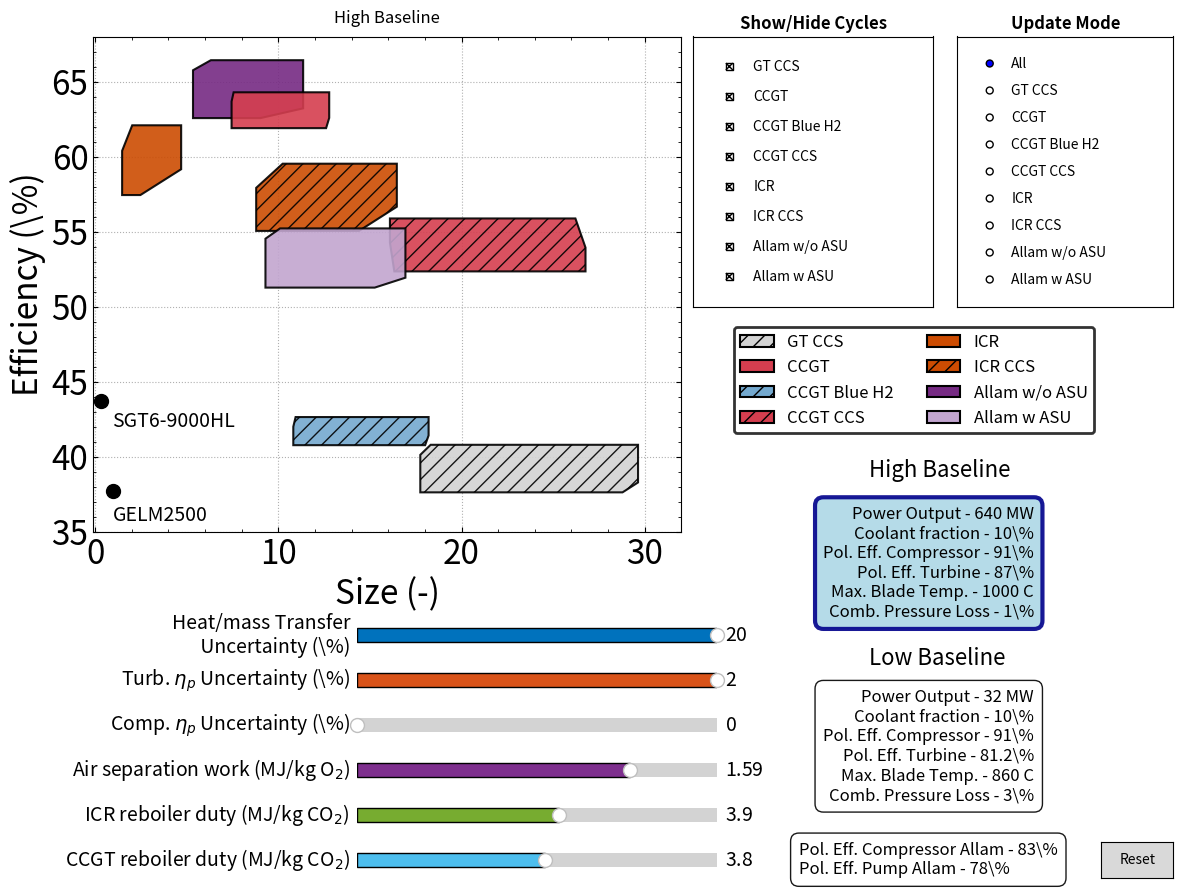

The matplotlib source for this figure:
#!/usr/bin/env python3
"""
Performance Limits of Low Carbon Power Generation Cycles
DOI: 

Interactive plot:
    -Figure 6
    -GELM2500 option as well

[redacted]
Created: June, 2025
"""
import numpy as np
import matplotlib.pyplot as plt
from matplotlib.patches import Polygon, Rectangle
from matplotlib.ticker import ScalarFormatter
from matplotlib.widgets import Button, Slider, CheckButtons, RadioButtons
from scipy.interpolate import interp1d

###################### USER INPUT #############################################

# Change plot_settings_plain to plot_settings_latex if the latex environment
# is supported

# import plot_settings_latex
# print('Latex environment supported')

# import plot_settings_plain
# print('Latex environment not supported')

####################### END USER INPUT ########################################

def plot_polygon(ax, corners, facecolor, edgecolor='black', linewidth=1.5, alpha=0.9, zorder=1000, hatch=None):
    """Helper function to plot polygons"""
    polygon = Polygon(corners, facecolor=facecolor, edgecolor=edgecolor, 
                     linewidth=linewidth, alpha=alpha, zorder=zorder, hatch=hatch)
    return ax.add_patch(polygon)

def update_axis_limits(ax, cycle_polygons, padding=0.1):
    """
    Update axis limits to ensure all visible polygons are within view.
    
    Parameters:
    -----------
    ax : matplotlib.axes.Axes
        The axes to update
    cycle_polygons : dict
        Dictionary of cycle name -> polygon patch
    padding : float
        Fraction of range to add as padding (default 0.1 = 10%)
    """
    # Get all visible polygon vertices
    all_x = []
    all_y = []
    
    for cycle_name, polygon in cycle_polygons.items():
        if polygon in ax.patches:  # Check if polygon is visible
            vertices = polygon.get_xy()
            all_x.extend(vertices[:, 0])
            all_y.extend(vertices[:, 1])
    
    if all_x and all_y:  # Only update if there are visible polygons
        # Calculate ranges
        x_min, x_max = min(all_x), max(all_x)
        y_min, y_max = min(all_y), max(all_y)
        
        # Add padding
        x_range = x_max - x_min
        y_range = y_max - y_min
        
        x_padding = x_range * padding
        y_padding = y_range * padding
        
        # Get current limits
        current_xlim = ax.get_xlim()
        current_ylim = ax.get_ylim()
        
        # Calculate new limits - only expand, never contract
        new_xlim = (
            min(current_xlim[0], x_min - x_padding),
            max(current_xlim[1], x_max + x_padding)
        )
        new_ylim = (
            min(current_ylim[0], y_min - y_padding),
            max(current_ylim[1], y_max + y_padding)
        )
        
        # Update limits if they changed
        if new_xlim != current_xlim:
            ax.set_xlim(new_xlim)
        if new_ylim != current_ylim:
            ax.set_ylim(new_ylim)

def interpolate_uncertainty_points(center_points, boundary_points, uncertainty_fractionx_heatttransfer, 
                                  uncertainty_fractiony_turb, uncertainty_fractiony_comp, data,change_ASU, change_ICR_reboiler, change_CCGT_reboiler, cycle_name):
    """
    Interpolate between center points and boundary points based on uncertainty fractions.
    """
    interpolated_points = []
    
    # Compressor efficiency deltas ±2%
    comp_delta_positive = data[0][0]
    comp_delta_negative = data[1][0]
    
    for i, boundary_point in enumerate(boundary_points):
        if cycle_name != 'CCGT CCS':
            if i == 2 or i == 3 or i == 4:
                nearest_center = center_points[0]
            else:
                nearest_center = center_points[1]
        else:
            if i == 0 or i == 1 or i == 2:
                nearest_center = center_points[1]
            else:
                nearest_center = center_points[0]
        
        # Interpolate x coordinate (heat transfer)
        interpolated_x = nearest_center[0] + uncertainty_fractionx_heatttransfer * (boundary_point[0] - nearest_center[0])
        
        # Interpolate y coordinate (turbine + compressor effects)
        turbine_delta_y = uncertainty_fractiony_turb * (boundary_point[1] - nearest_center[1])
        
        # Determine compressor contribution
        if boundary_point[1] > nearest_center[1]:
            comp_contribution = comp_delta_positive * uncertainty_fractiony_comp
        else:
            comp_contribution = comp_delta_negative * uncertainty_fractiony_comp
        
        interpolated_y = nearest_center[1] + turbine_delta_y + comp_contribution
        
        if cycle_name == 'Allam w ASU':
            interpolated_y += change_ASU 
            interpolated_x = nearest_center[0]*(nearest_center[1]/(change_ASU + nearest_center[1])) + uncertainty_fractionx_heatttransfer * (boundary_point[0] - nearest_center[0])
        elif cycle_name == 'ICR CCS':
            interpolated_y += change_ICR_reboiler
            interpolated_x = nearest_center[0]*(nearest_center[1]/(change_ICR_reboiler + nearest_center[1])) + uncertainty_fractionx_heatttransfer * (boundary_point[0] - nearest_center[0])
        elif cycle_name == 'CCGT CCS':
            interpolated_y += change_CCGT_reboiler
            interpolated_x = nearest_center[0]*(nearest_center[1]/(change_CCGT_reboiler + nearest_center[1])) + uncertainty_fractionx_heatttransfer * (boundary_point[0] - nearest_center[0])
        else:
            pass
        
        interpolated_points.append([interpolated_x, interpolated_y])
    
    return np.array(interpolated_points)

# Baseline data
simple_cycle_GELM2500 = np.array([1.0, 37.7])  # GELM2500
simple_cycle_SGT6 = np.array([0.33366803120414, 43.67])  # SGT6-9000HL

# Define cycle data for both turbines
cycle_data_SGT6 = {
    'GT CCS': {
        'points': np.array([[17.75048703, 37.61      ],
       [28.79046807, 37.61      ],
       [29.6367252 , 38.27      ],
       [29.6367252 , 40.78      ],
       [18.31552151, 40.78      ],
       [17.75048703, 40.11      ]]),
        'center': np.array([[23.976,39.525],[23.27047755,38.86]]),
        'color': 'lightgray',
        'zorder': 1000,
        'hatch': '//',
        'has_ccs': True
    },
    'CCGT': {
        'points': np.array([[ 7.44731778, 61.89      ],
       [12.60815622, 61.89      ],
       [12.77749549, 62.57      ],
       [12.77749549, 64.28      ],
       [ 7.55930462, 64.28      ],
       [ 7.44731778, 63.67      ]]),
        'center': np.array([[10.168,63.425],[10.0277,62.78]]),
        'color': '#d53e4f',
        'zorder': 2000,
        'hatch': None,
        'has_ccs': False
    },
    'CCGT Blue H2': {
        'points': np.array([[10.81718977, 40.755     ],
               [18.01380273, 40.755     ],
               [18.20302828, 41.4       ],
               [18.20302828, 42.63      ],
               [10.94232773, 42.63      ],
               [10.81718977, 41.985     ]]),
        'center': np.array([[14.572678, 42.015],[14.41549, 41.37]]),
        'color': '#74a9cf',
        'zorder': 2000,
        'hatch': '//',
        'has_ccs': False
    },
    'CCGT CCS': {
        'points': np.array([[16.33190757, 52.34      ],
               [26.76901013, 52.34      ],
               [26.76901013, 53.93      ],
               [26.2181102 , 55.87      ],
               [16.09216608, 55.87      ],
               [16.09216608, 54.26      ],
               ]),
        'center': np.array([[21.155, 54.9],[21.5504, 53.3]]),
        'color': '#d53e4f',
        'zorder': 800,
        'hatch': '//',
        'has_ccs': True
    },
    'ICR': {
        'points': np.array([[1.4721908083450321, 57.43],
         [2.4696076926202473, 57.43],
         [4.694825598940583, 59.15],
         [4.694825598940583, 62.08],
         [2.023324765471997, 62.08],
         [1.4721908083450321, 60.38]]),
        'center': np.array([[3.9417985, 60.615], [3.359075, 58.905]]),
        'color': '#cc4c02',
        'zorder': 1000,
        'hatch': None,
        'has_ccs': False
    },
    'ICR CCS': {
        'points': np.array([[ 8.79077815, 55.04      ],
               [14.40547141, 55.04      ],
               [16.46942063, 56.65      ],
               [16.46942063, 59.52      ],
               [10.23626116, 59.52      ],
               [ 8.79077815, 57.91      ]]),
        'center': np.array([[13.3525, 58.085],[11.59812478, 56.47]]),
        'color': '#cc4c02',
        'zorder': 100,
        'hatch': '//',
        'has_ccs': True
    },
    'Allam w/o ASU': {
        'points': np.array([[ 5.34167375, 62.56      ],
               [ 9.02336192, 62.56      ],
               [11.35487088, 63.21      ],
               [11.35487088, 66.42      ],
               [ 6.31675821, 66.42      ],
               [ 5.34167375, 65.75      ]]),
        'center': np.array([[8.835814545, 64.815],[7.182517835, 64.155]]),
        'color': '#762a83',
        'zorder': 1000,
        'hatch': None,
        'has_ccs': True
    },
    'Allam w ASU': {
        'points': np.array([[ 9.29730296, 51.26      ],
               [15.26288751, 51.26      ],
               [16.93801743, 51.92      ],
               [16.93801743, 55.206     ],
               [10.09464346, 55.206     ],
               [ 9.29730296, 54.52      ]]),
        'center': np.array([[13.516,  53.563],[12.28, 52.89]]),
        'color': '#c2a5cf',
        'zorder': 2200,
        'hatch': None,
        'has_ccs': True
    }
}

cycle_data_GELM2500 = {
    'GT CCS': {
        'points': np.array([[23.08747328, 31.3       ],
               [37.61454249, 31.3       ],
               [41.12263164, 32.05      ],
               [41.12263164, 35.1       ],
               [26.133977  , 35.1       ],
               [23.08747328, 34.35      ]]),
        'center': np.array([[33.62830432,33.575],[30.351007885,32.825]]),
        'color': 'lightgray',
        'zorder': 1000,
        'hatch': '//',
        'has_ccs': True
    },
    'CCGT': {
        'points': np.array([[ 8.03435656, 55.76      ],
               [12.76034854, 55.76      ],
               [13.38332774, 56.22      ],
               [13.38332774, 57.61      ],
               [ 8.20294798, 57.61      ],
               [ 8.03435656, 57.08      ]]),
        'center': np.array([[10.79313786,56.915],[10.39735255,56.42]]),
        'color': '#d53e4f',
        'zorder': 2000,
        'hatch': None,
        'has_ccs': False
    },
    'CCGT Blue H2': {
        'points': np.array([[12.94909139, 35.605     ],
               [21.04343003, 35.605     ],
               [21.25598993, 36.25      ],
               [21.25598993, 37.25      ],
               [13.07989029, 37.25      ],
               [12.94909139, 36.605     ]]),
        'center': np.array([[17.16794011, 36.75      ],
               [16.99626071, 36.105     ]]),
        'color': '#74a9cf',
        'zorder': 2000,
        'hatch': '//',
        'has_ccs': False
    },
    'CCGT CCS': {
        'points': np.array([[15.67900456, 46.61      ],
               [25.64007824, 46.61      ],
               [25.64007824, 47.94      ],
               [24.99942186, 49.78      ],
               [15.5494023 , 49.78      ],
               [15.5494023 , 48.23      ]]),
        'center': np.array([[20.27441208, 48.86],[20.6595, 47.42]]),
        'color': '#d53e4f',
        'zorder': 800,
        'hatch': '//',
        'has_ccs': True
    },
    'ICR': {
        'points': np.array([
         [2.2602596273537374, 51.63],
         [3.3528284365058982, 51.63],
         [6.344075398628757, 53.73],
         [6.344075398628757, 56.97],
         [3.0025883701171683, 56.97],
         [2.2602596273537374, 54.88]]),
        'center': np.array([[ 4.67333188, 55.35      ],
               [ 2.80654403, 53.255     ]]),
        'color': '#cc4c02',
        'zorder': 1000,
        'hatch': None,
        'has_ccs': False
    },
    'ICR CCS': {
        'points': np.array([[11.78889451, 48.394     ],
               [18.72326727, 48.394     ],
               [21.5219802 , 50.444     ],
               [21.5219802 , 53.684     ],
               [12.5348039 , 53.684     ],
               [11.78889451, 51.614     ]]),
        'center': np.array([[17.02839205, 52.064     ],
               [15.25608089, 50.004     ]]),
        'color': '#cc4c02',
        'zorder': 100,
        'hatch': '//',
        'has_ccs': True
    },
    'Allam w/o ASU': {
        'points': np.array([[ 5.72504001, 59.948     ],
               [ 9.72219478, 59.948     ],
               [12.0304914 , 60.488     ],
               [12.0304914 , 63.898     ],
               [ 6.71267116, 63.898     ],
               [ 5.72504001, 63.338     ]]),
        'center': np.array([[ 9.37158128, 62.193     ],
               [ 7.7236174 , 61.643     ]]),
        'color': '#762a83',
        'zorder': 1000,
        'hatch': None,
        'has_ccs': True
    },
    'Allam w ASU': {
        'points': np.array([[ 8.97091304, 47.726     ],
               [14.4157199 , 47.726     ],
               [16.09103495, 48.266     ],
               [16.09103495, 51.676     ],
               [ 9.78558021, 51.676     ],
               [ 8.97091304, 51.116     ]]),
        'center': np.array([[12.93830758, 49.971     ],
               [11.69331647, 49.421     ]]),
        'color': '#c2a5cf',
        'zorder': 2200,
        'hatch': None,
        'has_ccs': True
    }
}

# Data for sensitivity analysis
data = {
    'GT CCS': ([0.62],[-0.67]),
    'CCGT':    ([0.43],[-0.46]),
    'CCGT Blue H2':  ([0.3],[-0.32]),
    'CCGT CCS': ([0.4],[-0.43]),
    'ICR': ([0.5],[-0.53]),
    'ICR CCS': ([0.5],[-0.55]),
    'Allam w/o ASU': ([0.45],[-0.48]),
    'Allam w ASU': ([0.45],[-0.48])
}

# Table specifications
table_specs = {
    'SGT6': {
        'text': """Power Output - 640 MW
Coolant fraction - 10\%
Pol. Eff. Compressor - 91\%
Pol. Eff. Turbine - 87\%
Max. Blade Temp. - 1000 C
Comb. Pressure Loss - 1\%""",
        'position': (1.6, -0.18)
    },
    'GELM2500': {
        'text': """Power Output - 32 MW
Coolant fraction - 10\%
Pol. Eff. Compressor - 91\%
Pol. Eff. Turbine - 81.2\%
Max. Blade Temp. - 860 C
Comb. Pressure Loss - 3\%""",
        'position': (1.6, -0.55)
    }
}

#Modeled inputs for gas separation penalties
INIT_ASU_WORK = 1.59  # MJ/kg O2
INIT_REBOILER_DUTY_CCGT = 3.8  # MJ/kg CO2
INIT_REBOILER_DUTY_ICR = 3.9  # MJ/kg CO2

def load_gas_separation_data():
    """Load changes due to sensitivity to gas separation penalties."""
    # Air separation unit sensitivity data (efficiency vs MJ/kg O2 work)
    asu_change_values = np.array([2.0, 1.79, 1.59, 1.39, 1.19, 0.99, 0.79, 0.59, 0.3])
    asu_efficiency_change = np.array([-3.38, -1.65, 0.0, 1.65, 3.3, 4.94, 6.59, 8.24, 10.63])
    
    # Reboiler duty sensitivity data for 90% capture  
    reboiler_duty_ICR = np.array([3.4, 3.6, 3.8, 3.9, 4.15, 4.48])
    efficiency_ICR = np.array([57.96, 58.04, 58.11, 58.1, 57.2, 55.7])
    
    reboiler_duty_CC3PRH = np.array([2.5 , 3.0,  4.0,  5.0 ])
    eff_CC3PRH = np.array([ 57.1  ,  56.3 , 54.78, 53.34])
    
    return {
        'asu_change_values': asu_change_values,
        'asu_efficiency_change': asu_efficiency_change,
        'reboiler_duty_ICR': reboiler_duty_ICR,
        'efficiency_ICR': efficiency_ICR,
        'reboiler_duty_CCGT': reboiler_duty_CC3PRH,
        'efficiency_CCGT': eff_CC3PRH
    }

def create_interpolation_functions_gas_separation(data):
    """Create interpolation functions for parameter sensitivity analysis."""
    # ASU work sensitivity function
    asu_change_func = interp1d(
        data['asu_change_values'], 
        data['asu_efficiency_change'], 
        kind='linear', 
        fill_value='extrapolate'
    )
    
    eff_ICR_func = interp1d(
        data['reboiler_duty_ICR'], 
        data['efficiency_ICR'], 
        kind='quadratic', 
        fill_value='extrapolate'
    )
    
    eff_CCGT_func = interp1d(
        data['reboiler_duty_CCGT'], 
        data['efficiency_CCGT'], 
        kind='quadratic', 
        fill_value='extrapolate'
    )
    
    def reboiler_change_ICR(reb_duty):
        return eff_ICR_func(reb_duty) - eff_ICR_func(INIT_REBOILER_DUTY_ICR)
    
    def reboiler_change_CCGT(reb_duty):
        return eff_CCGT_func(reb_duty) - eff_CCGT_func(INIT_REBOILER_DUTY_CCGT)
    
    return asu_change_func, reboiler_change_ICR, reboiler_change_CCGT

# Load gas separation data and functions as module-level
gas_separation_data = load_gas_separation_data()
asu_change_func, reboiler_change_ICR, reboiler_change_CCGT = create_interpolation_functions_gas_separation(gas_separation_data)

# Color for MATLAB
matlab_colors = [
    '#0072BD',  # Blue
    '#D95319',  # Orange/Red-Orange
    '#EDB120',  # Yellow/Gold
    '#7E2F8E',  # Purple
    '#77AC30',  # Green
    '#4DBEEE',  # Light Blue/Cyan
    '#A2142F'   # Dark Red/Maroon
]

def run_ccs_cycles_plot():
    """Main function to create the interactive CCS plots."""
    
    # Create the plot with space for controls
    fig, ax = plt.subplots(figsize=(12, 9))
    plt.subplots_adjust(left=0.08, bottom=0.4, right=0.57, top=0.95)

    # Plot baseline points
    ax.scatter(simple_cycle_GELM2500[0], simple_cycle_GELM2500[1], 
              color='black', marker='o', s=100, zorder=1000)
    ax.scatter(simple_cycle_SGT6[0], simple_cycle_SGT6[1], 
              color='black', marker='o', s=100, zorder=1000)

    # Initialize with SGT6 data
    current_turbine = 'SGT6'
    cycle_data = cycle_data_SGT6.copy()
    cycle_names = list(cycle_data.keys())

    # Initialize cycle polygons dictionary
    cycle_polygons = {}

    # Plot all cycles initially
    for cycle_name, cycle_info in cycle_data.items():
        polygon = plot_polygon(ax, cycle_info['points'], 
                              facecolor=cycle_info['color'], 
                              zorder=cycle_info['zorder'],
                              hatch=cycle_info['hatch'])
        cycle_polygons[cycle_name] = polygon

    # Create clickable tables
    def create_clickable_table(ax, turbine_type, spec_data, is_active=False):
        """Create a clickable table with specifications"""
        x, y = spec_data['position']
        
        # Create text object
        text_obj = ax.text(x, y, spec_data['text'], 
                transform=ax.transAxes,
                fontsize=12,
                verticalalignment='bottom',
                horizontalalignment='right',
                bbox=dict(boxstyle='round,pad=0.5', 
                         facecolor='lightblue' if is_active else 'white', 
                         edgecolor='darkblue' if is_active else 'black',
                         linewidth=3 if is_active else 1,
                         alpha=0.9),
                zorder=10000,
                picker=True)  # Make it pickable
        
        # Store turbine type as a custom attribute
        text_obj.turbine_type = turbine_type
        
        return text_obj

    # Create both tables
    table_SGT6 = create_clickable_table(ax, 'SGT6', table_specs['SGT6'], is_active=True)
    table_GELM2500 = create_clickable_table(ax, 'GELM2500', table_specs['GELM2500'], is_active=False)

    # Store table references globally
    table_objects = {'SGT6': table_SGT6, 'GELM2500': table_GELM2500}

    # Add table with specifications in bottom right
    table_text = """Pol. Eff. Compressor Allam - 83\%
Pol. Eff. Pump Allam - 78\%"""

    # Position the table in the bottom right of the plot
    ax.text(1.2, -0.7, table_text, 
            transform=ax.transAxes,  # Use axes coordinates (0-1)
            fontsize=12,
            verticalalignment='bottom',
            horizontalalignment='left',
            bbox=dict(boxstyle='round,pad=0.5', 
                     facecolor='white', 
                     edgecolor='black',
                     alpha=0.9),
            zorder=10000)
    
    
    # Add table labels
    text_highbaseline = """High Baseline"""

    # Position the table in the bottom right of the plot
    ax.text(1.32, 0.1, text_highbaseline, 
            transform=ax.transAxes,  # Use axes coordinates (0-1)
            fontsize=16,
            verticalalignment='bottom',
            horizontalalignment='left',
            zorder=10000)
    
    # Add table labels
    text_highbaseline = """Low Baseline"""

    # Position the table in the bottom right of the plot
    ax.text(1.32, -0.28, text_highbaseline, 
            transform=ax.transAxes,  # Use axes coordinates (0-1)
            fontsize=16,
            verticalalignment='bottom',
            horizontalalignment='left',
            zorder=10000)

    # Labels and text
    plt.text(0.95,35.7,r'GELM2500',fontsize=14)
    plt.text(0.90,42.0,r'SGT6-9000HL',fontsize=14)

    ax.set_xlabel(r'Size (-)',fontsize=24)
    ax.set_ylabel('Efficiency (\%)',fontsize=24)
    ax.set_xlim(-0.1, 32.0)
    ax.set_ylim(35.0, 68.0)
    ax.tick_params(axis='both', which='major', labelsize=24)
    ax.tick_params(axis='x', which='both', direction='in', top=True)
    ax.tick_params(axis='y', which='both', direction='in', right=True)
    plt.minorticks_on()
    ax.spines['top'].set_visible(True)
    ax.spines['right'].set_visible(True)
    ax.grid(True, zorder=0, linestyle=':')

    # Create control panels
    # Visibility checkboxes
    visibility_ax = plt.axes([0.58, 0.65, 0.2, 0.3])
    visibility_checks = CheckButtons(visibility_ax, cycle_names, [True]*len(cycle_names))
    visibility_ax.set_title('Show/Hide Cycles', fontsize=12, weight='bold')

    # Update selection radio buttons
    update_ax = plt.axes([0.8, 0.65, 0.18, 0.3])
    update_options = ['All'] + cycle_names
    update_radio = RadioButtons(update_ax, update_options, active=0)
    update_ax.set_title('Update Mode', fontsize=12, weight='bold')

    # Add legend
    handles = []
    for cycle_name, cycle_info in cycle_data.items():
        handles.append(Polygon([(0,0),(10,0),(0,-10)], 
                              facecolor=cycle_info['color'],
                              label=cycle_name.replace(' ', ' '), 
                              edgecolor='black',
                              linewidth=1.5,
                              hatch=cycle_info['hatch']))

    leg = plt.legend(handles=handles, fontsize=12, ncol=2, 
                    loc='lower center', bbox_to_anchor=(-0.2, -0.50))
    leg.set_draggable(state=True)
    leg.get_frame().set_edgecolor('black')
    leg.get_frame().set_linewidth(2.0)

    # Create sliders
    ax_heattransfer_slider = plt.axes([0.3, 0.27, 0.3, 0.03])
    uncertainty_heattransfer_slider = Slider(
        ax_heattransfer_slider, 
        'Heat/mass Transfer\n Uncertainty (\%)', 
        0, 20, valinit=20, valstep=1,
        facecolor=matlab_colors[0], edgecolor='k'
    )
    uncertainty_heattransfer_slider.label.set_fontsize(14)
    uncertainty_heattransfer_slider.valtext.set_fontsize(14)

    ax_turb_slider = plt.axes([0.3, 0.22, 0.3, 0.03])
    uncertainty_turb_slider = Slider(
        ax_turb_slider, 
        r'Turb. $\eta_{p}$ Uncertainty (\%)', 
        0, 2, valinit=2, valstep=0.1,
        facecolor=matlab_colors[1], edgecolor='k'
    )
    uncertainty_turb_slider.label.set_fontsize(14)
    uncertainty_turb_slider.valtext.set_fontsize(14)

    ax_comp_slider = plt.axes([0.3, 0.17, 0.3, 0.03])
    uncertainty_comp_slider = Slider(
        ax_comp_slider, 
        r'Comp. $\eta_{p}$ Uncertainty (\%)', 
        0, 2, valinit=0, valstep=0.1,
        facecolor=matlab_colors[2], edgecolor='k'
    )
    uncertainty_comp_slider.label.set_fontsize(14)
    uncertainty_comp_slider.valtext.set_fontsize(14)

    ax_ASU_slider = plt.axes([0.3, 0.12, 0.3, 0.03])
    uncertainty_ASU_slider = Slider(
        ax_ASU_slider, 
        r'Air separation work (MJ/kg O$_{2}$)', 
        0.3, 2.0, valinit=INIT_ASU_WORK, valstep=0.01,
        facecolor=matlab_colors[3], edgecolor='k'
    )
    uncertainty_ASU_slider.label.set_fontsize(14)
    uncertainty_ASU_slider.valtext.set_fontsize(14)

    ax_ICR_reboiler_slider = plt.axes([0.3, 0.07, 0.3, 0.03])
    uncertainty_ICR_reboiler_slider = Slider(
        ax_ICR_reboiler_slider, 
        r'ICR reboiler duty (MJ/kg CO$_{2}$)', 
        2.5, 5.0, valinit=INIT_REBOILER_DUTY_ICR, valstep=0.01,
        facecolor=matlab_colors[4], edgecolor='k'
    )
    uncertainty_ICR_reboiler_slider.label.set_fontsize(14)
    uncertainty_ICR_reboiler_slider.valtext.set_fontsize(14)

    ax_CCGT_reboiler_slider = plt.axes([0.3, 0.02, 0.3, 0.03])
    uncertainty_CCGT_reboiler_slider = Slider(
        ax_CCGT_reboiler_slider, 
        r'CCGT reboiler duty (MJ/kg CO$_{2}$)', 
        2.5, 5.0, valinit=INIT_REBOILER_DUTY_CCGT, valstep=0.01,
        facecolor=matlab_colors[5], edgecolor='k'
    )
    uncertainty_CCGT_reboiler_slider.label.set_fontsize(14)
    uncertainty_CCGT_reboiler_slider.valtext.set_fontsize(14)

    # Reset button
    reset_ax = fig.add_axes([0.92, 0.015, 0.06, 0.04])
    reset_button = Button(reset_ax, 'Reset', hovercolor='0.975')

    # Store original points for each cycle
    original_points = {name: info['points'].copy() for name, info in cycle_data.items()}

    # Global variable to track update mode
    current_update_mode = 'All'

    def switch_turbine(turbine_type):
        """Switch between turbine datasets"""
        nonlocal current_turbine, cycle_data, cycle_polygons, original_points
        
        if current_turbine == turbine_type:
            return  # No change needed
        
        current_turbine = turbine_type
        
        # Remove all existing polygons
        for polygon in cycle_polygons.values():
            if polygon in ax.patches:
                polygon.remove()
        cycle_polygons.clear()
        
        # Switch data
        if turbine_type == 'SGT6':
            cycle_data = cycle_data_SGT6.copy()
        else:
            cycle_data = cycle_data_GELM2500.copy()
        
        # Update original points
        original_points = {name: info['points'].copy() for name, info in cycle_data.items()}
        
        # Plot new polygons
        for cycle_name, cycle_info in cycle_data.items():
            if visibility_checks.get_status()[cycle_names.index(cycle_name)]:
                polygon = plot_polygon(ax, cycle_info['points'], 
                                     facecolor=cycle_info['color'], 
                                     zorder=cycle_info['zorder'],
                                     hatch=cycle_info['hatch'])
                cycle_polygons[cycle_name] = polygon
        
        # Update table appearances
        for t_type, table in table_objects.items():
            if t_type == turbine_type:
                table.get_bbox_patch().set_facecolor('lightblue')
                table.get_bbox_patch().set_edgecolor('darkblue')
                table.get_bbox_patch().set_linewidth(3)
            else:
                table.get_bbox_patch().set_facecolor('white')
                table.get_bbox_patch().set_edgecolor('black')
                table.get_bbox_patch().set_linewidth(1)
        
        # Update plot title
        if turbine_type == 'SGT6':
            ax.set_title('High Baseline', fontsize=14, pad=10)
        else:
            ax.set_title('Low Baseline', fontsize=14, pad=10)
        
        fig.canvas.draw_idle()

    def on_pick(event):
        """Handle pick events on the tables"""
        if hasattr(event.artist, 'turbine_type'):
            switch_turbine(event.artist.turbine_type)

    # Connect the pick event
    fig.canvas.mpl_connect('pick_event', on_pick)

    def visibility_func(label):
        """Handle visibility checkbox changes"""
        nonlocal cycle_polygons
        index = cycle_names.index(label)
        cycle_name = cycle_names[index]
        
        if visibility_checks.get_status()[index]:
            # Show the cycle
            if cycle_name not in cycle_polygons or cycle_polygons[cycle_name] not in ax.patches:
                # Get current slider values to determine polygon shape
                if current_update_mode == 'All' or current_update_mode == cycle_name:
                    points = get_modified_points(cycle_name)
                else:
                    points = original_points[cycle_name]
                
                polygon = plot_polygon(ax, points, 
                                     facecolor=cycle_data[cycle_name]['color'], 
                                     zorder=cycle_data[cycle_name]['zorder'],
                                     hatch=cycle_data[cycle_name]['hatch'])
                cycle_polygons[cycle_name] = polygon
        else:
            # Hide the cycle
            if cycle_name in cycle_polygons and cycle_polygons[cycle_name] in ax.patches:
                cycle_polygons[cycle_name].remove()
        
        fig.canvas.draw_idle()

    def update_mode_func(label):
        """Handle update mode radio button changes"""
        nonlocal current_update_mode
        current_update_mode = label

    def get_modified_points(cycle_name):
        """Get modified points for a specific cycle based on current slider values"""
        heat_transfer_uncertainty = uncertainty_heattransfer_slider.val
        turbine_uncertainty = uncertainty_turb_slider.val
        compressor_uncertainty = uncertainty_comp_slider.val
        
        ASU_uncertainty = uncertainty_ASU_slider.val
        ICR_reboiler_uncertainty = uncertainty_ICR_reboiler_slider.val
        CCGT_reboiler_uncertainty = uncertainty_CCGT_reboiler_slider.val
        
        change_ASU = asu_change_func(ASU_uncertainty)
        change_ICR_reboiler = reboiler_change_ICR(ICR_reboiler_uncertainty)
        change_CCGT_reboiler = reboiler_change_CCGT(CCGT_reboiler_uncertainty)
        
        uncertainty_fractionx = heat_transfer_uncertainty / 20.0
        uncertainty_fractiony_turb = turbine_uncertainty / 2.0
        uncertainty_fractiony_comp = compressor_uncertainty / 2.0
        
        return interpolate_uncertainty_points(
            cycle_data[cycle_name]['center'], 
            cycle_data[cycle_name]['points'], 
            uncertainty_fractionx,
            uncertainty_fractiony_turb,
            uncertainty_fractiony_comp,
            data[cycle_name],
            change_ASU,
            change_ICR_reboiler,
            change_CCGT_reboiler,
            cycle_name
        )

    def update_combined(val):
        """Update function for sliders"""
        nonlocal cycle_polygons
        
        # Determine which cycles to update
        if current_update_mode == 'All':
            cycles_to_update = cycle_names
        else:
            cycles_to_update = [current_update_mode]
        
        # Update selected cycles
        for cycle_name in cycles_to_update:
            # Only update if cycle is visible
            if visibility_checks.get_status()[cycle_names.index(cycle_name)]:
                new_points = get_modified_points(cycle_name)
                
                # Remove old polygon
                if cycle_name in cycle_polygons and cycle_polygons[cycle_name] in ax.patches:
                    cycle_polygons[cycle_name].remove()
                
                # Create new polygon
                polygon = plot_polygon(ax, new_points, 
                                     facecolor=cycle_data[cycle_name]['color'], 
                                     zorder=cycle_data[cycle_name]['zorder'],
                                     hatch=cycle_data[cycle_name]['hatch'])
                cycle_polygons[cycle_name] = polygon
        
        # Update axis limits to ensure all polygons are visible
        update_axis_limits(ax, cycle_polygons)
        fig.canvas.draw_idle()

    def reset(event):
        """Reset all sliders and update all cycles"""
        uncertainty_heattransfer_slider.reset()
        uncertainty_turb_slider.reset()
        uncertainty_comp_slider.reset()
        
        uncertainty_ASU_slider.reset()
        uncertainty_ICR_reboiler_slider.reset()
        uncertainty_CCGT_reboiler_slider.reset()
        
        # Reset all cycles to original if in individual mode
        if current_update_mode != 'All':
            for cycle_name in cycle_names:
                if visibility_checks.get_status()[cycle_names.index(cycle_name)]:
                    if cycle_name in cycle_polygons and cycle_polygons[cycle_name] in ax.patches:
                        cycle_polygons[cycle_name].remove()
                    
                    polygon = plot_polygon(ax, original_points[cycle_name], 
                                         facecolor=cycle_data[cycle_name]['color'], 
                                         zorder=cycle_data[cycle_name]['zorder'],
                                         hatch=cycle_data[cycle_name]['hatch'])
                    cycle_polygons[cycle_name] = polygon
            
        ax.set_xlim(-0.1, 32.0)
        ax.set_ylim(35.0, 68.0)
        fig.canvas.draw_idle()

    # Connect callbacks
    visibility_checks.on_clicked(visibility_func)
    update_radio.on_clicked(update_mode_func)
    uncertainty_heattransfer_slider.on_changed(update_combined)
    uncertainty_turb_slider.on_changed(update_combined)
    uncertainty_comp_slider.on_changed(update_combined)
    uncertainty_ASU_slider.on_changed(update_combined)
    uncertainty_ICR_reboiler_slider.on_changed(update_combined)
    uncertainty_CCGT_reboiler_slider.on_changed(update_combined)
    reset_button.on_clicked(reset)

    # Update plot title
    if current_turbine == 'SGT6':
        ax.set_title('High Baseline', fontsize=12, pad=10)
    else:
        ax.set_title('Low Baseline', fontsize=12, pad=10)

    plt.show()
    
    # Return the interactive elements
    slider_data = {
        'heat_transfer_slider': uncertainty_heattransfer_slider,
        'turb_slider': uncertainty_turb_slider,
        'comp_slider': uncertainty_comp_slider,
        'asu_slider': uncertainty_ASU_slider,
        'icr_reboiler_slider': uncertainty_ICR_reboiler_slider,
        'ccgt_reboiler_slider': uncertainty_CCGT_reboiler_slider,
        'reset_button': reset_button
    }
    
    controls = {
        'visibility_checks': visibility_checks,
        'update_radio': update_radio,
        'table_SGT6': table_SGT6,
        'table_GELM2500': table_GELM2500
    }
    
    return fig, ax, slider_data, controls, leg

##########################################
# Example run
fig, ax, slider_data, controls, legend = run_ccs_cycles_plot()
##########################################